Run: headless pygame with SDL's dummy video driver; simulated clock (each Clock.tick advances the game by its frame time, no real sleeping); random seed 0; keys injected as events and as key.get_pressed() state; no mouse input.
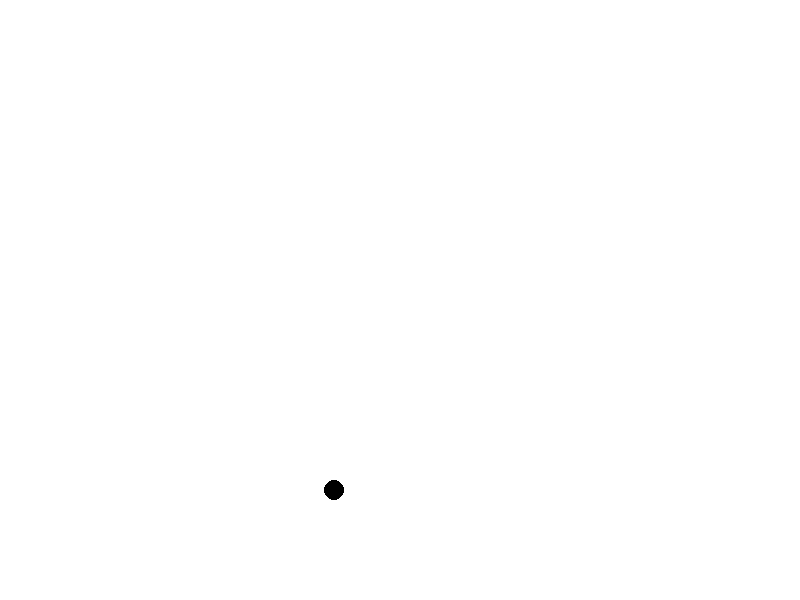
Frame 1 of 4 · flips 1–60 · no input
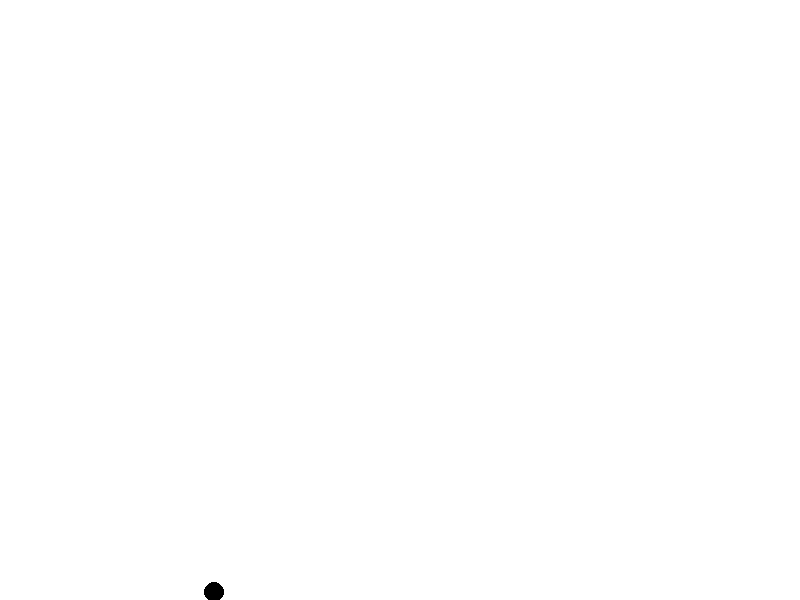
Frame 2 of 4 · flips 61–180 · tapped SPACE, RETURN · held RIGHT (→), D
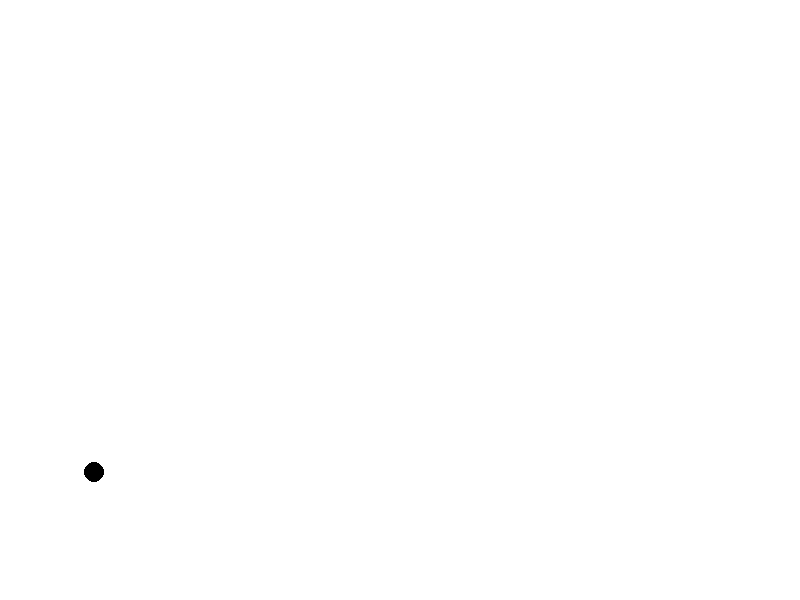
Frame 3 of 4 · flips 181–300 · held DOWN (↓), S
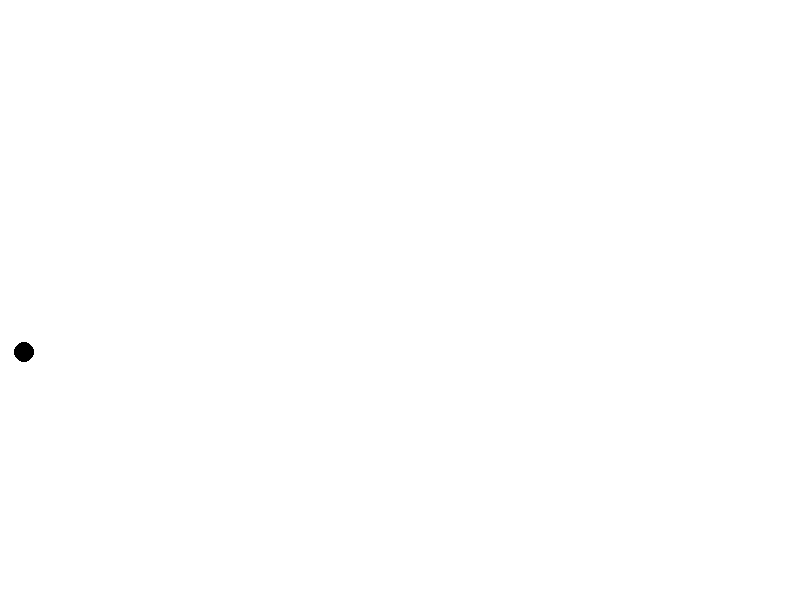
Frame 4 of 4 · flips 301–420 · held LEFT (←), A, UP (↑), W

The pygame program that drew these frames:

import pygame
import sys
import random

# Pygame başlangıç
pygame.init()

# Ekran boyutları
screen_width = 800
screen_height = 600
screen = pygame.display.set_mode((screen_width, screen_height))

# Renkler
white = (255, 255, 255)
black = (0, 0, 0)
red = (255, 0, 0)

# Sinek sınıfı
class Sinek:
    def __init__(self):
        self.x = random.randint(0, screen_width)
        self.y = random.randint(0, screen_height)
        self.speed_x = random.choice([-1, 1])
        self.speed_y = random.choice([-1, 1])

    def hareket_et(self):
        self.x += self.speed_x
        self.y += self.speed_y

        if self.x < 0 or self.x > screen_width:
            self.speed_x *= -1
        if self.y < 0 or self.y > screen_height:
            self.speed_y *= -1

# Sinek oluşturma
sinek = Sinek()

# Oyun döngüsü
while True:
    for event in pygame.event.get():
        if event.type == pygame.QUIT:
            pygame.quit()
            sys.exit()

    # Ekranı temizle
    screen.fill(white)

    # Sineği hareket ettir
    sinek.hareket_et()

    # Sineği çiz
    pygame.draw.circle(screen, black, (sinek.x, sinek.y), 10)

    # Ekranı güncelle
    pygame.display.flip()
    pygame.time.Clock().tick(60)
